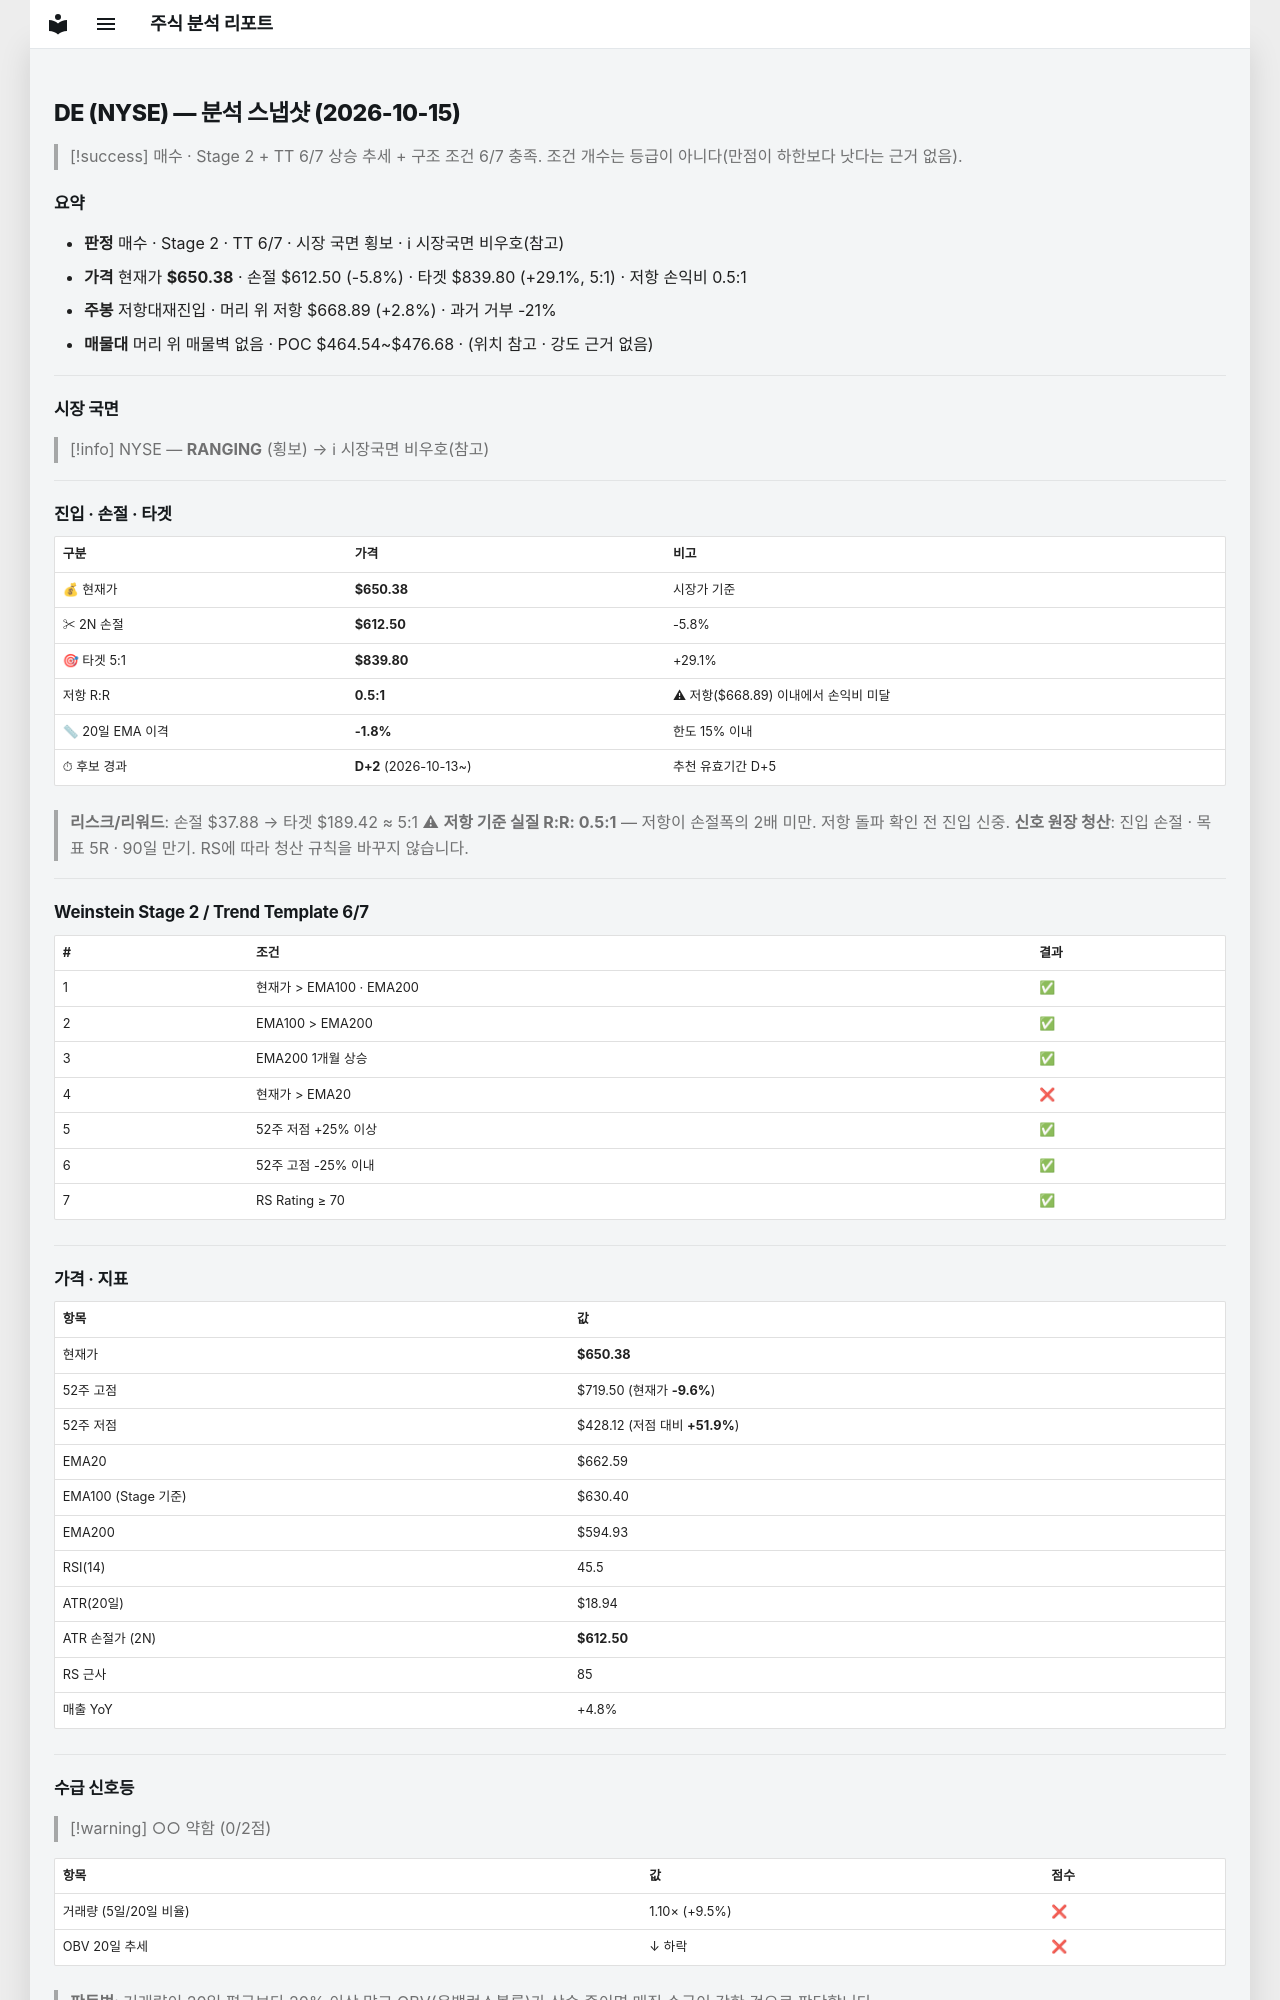

repository: soloandco/stock-reports · page: snapshots/DE-2026-10-15/index.html · generator: mkdocs

---
type: analysis-snapshot
title: DE 분석 스냅샷
ticker: DE
market: NYSE
created: 2026-10-15
updated: 2026-10-15
bar-date: 2026-10-14
verdict: 매수관찰
real-rr: 0.49
sma50-gap-pct: -1.8
candidate-days: 2
candidate-since: 2026-10-13
weekly-position: 저항대재진입
weekly-overhead-price: 668.89
weekly-overhead-pct: 2.8
stage: 2
trend-template-score: 6
tt-max: 7
ma-set: ema-20-100-200
price: 650.3800048828125
stop-price: 612.4966075579014
market-regime: RANGING
supply-demand-score: 0/2
supply-demand-label: 약함
status: tracking
tags:
  - stock-agent
  - watchlist
  - DE
  - analysis
related:
  - "[[analysis-template]]"
---

# DE (NYSE) — 분석 스냅샷 (2026-10-15)

> [!success] 매수 · Stage 2 + TT 6/7
> 상승 추세 + 구조 조건 6/7 충족. 조건 개수는 등급이 아니다(만점이 하한보다 낫다는 근거 없음).

## 요약

- **판정** 매수 · Stage 2 · TT 6/7 · 시장 국면 횡보 · ℹ 시장국면 비우호(참고)
- **가격** 현재가 **$650.38** · 손절 $612.50 (-5.8%) · 타겟 $839.80 (+29.1%, 5:1) · 저항 손익비 0.5:1
- **주봉** 저항대재진입 · 머리 위 저항 $668.89 (+2.8%) · 과거 거부 -21%
- **매물대** 머리 위 매물벽 없음 · POC $464.54~$476.68 · (위치 참고 · 강도 근거 없음)

---

## 시장 국면

> [!info] NYSE — **RANGING** (횡보) → ℹ 시장국면 비우호(참고)

---

## 진입 · 손절 · 타겟

| 구분 | 가격 | 비고 |
|------|------|------|
| 💰 현재가 | **$650.38** | 시장가 기준 |
| ✂ 2N 손절 | **$612.50** | -5.8% |
| 🎯 타겟 5:1 | **$839.80** | +29.1% |
| 저항 R:R | **0.5:1** | ⚠ 저항($668.89) 이내에서 손익비 미달 |
| 📏 20일 EMA 이격 | **-1.8%** | 한도 15% 이내 |
| ⏱ 후보 경과 | **D+2** (2026-10-13~) | 추천 유효기간 D+5 |

> **리스크/리워드**: 손절 $37.88 → 타겟 $189.42 ≈ 5:1
> ⚠ **저항 기준 실질 R:R: 0.5:1** — 저항이 손절폭의 2배 미만. 저항 돌파 확인 전 진입 신중.
> **신호 원장 청산**: 진입 손절 · 목표 5R · 90일 만기. RS에 따라 청산 규칙을 바꾸지 않습니다.

---

## Weinstein Stage 2 / Trend Template 6/7

| # | 조건 | 결과 |
|---|------|------|
| 1 | 현재가 > EMA100 · EMA200 | ✅ |
| 2 | EMA100 > EMA200 | ✅ |
| 3 | EMA200 1개월 상승 | ✅ |
| 4 | 현재가 > EMA20 | ❌ |
| 5 | 52주 저점 +25% 이상 | ✅ |
| 6 | 52주 고점 -25% 이내 | ✅ |
| 7 | RS Rating ≥ 70 | ✅ |

---

## 가격 · 지표

| 항목 | 값 |
|------|---|
| 현재가 | **$650.38** |
| 52주 고점 | $719.50 (현재가 **-9.6%**) |
| 52주 저점 | $428.12 (저점 대비 **+51.9%**) |
| EMA20 | $662.59 |
| EMA100 (Stage 기준) | $630.40 |
| EMA200 | $594.93 |
| RSI(14) | 45.5 |
| ATR(20일) | $18.94 |
| ATR 손절가 (2N) | **$612.50** |
| RS 근사 | 85 |
| 매출 YoY | +4.8% |

---
## 수급 신호등

> [!warning] ○○ 약함 (0/2점)

| 항목 | 값 | 점수 |
|------|------|------|
| 거래량 (5일/20일 비율) | 1.10× (+9.5%) | ❌ |
| OBV 20일 추세 | ↓ 하락 | ❌ |

> **판독법**: 거래량이 20일 평균보다 20% 이상 많고 OBV(온밸런스볼륨)가 상승 중이면 매집 수급이 강한 것으로 판단합니다.

---
